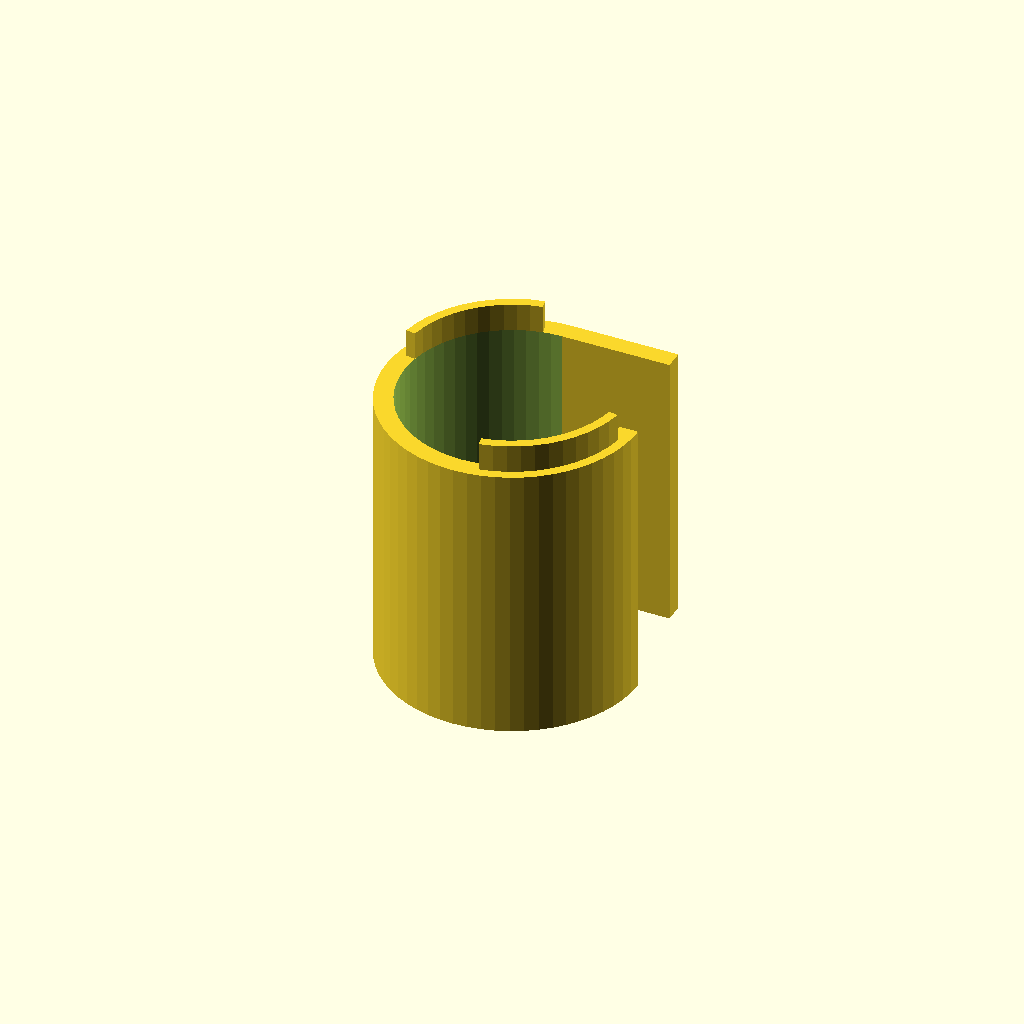
Cell 1 — every parameter at its default value.
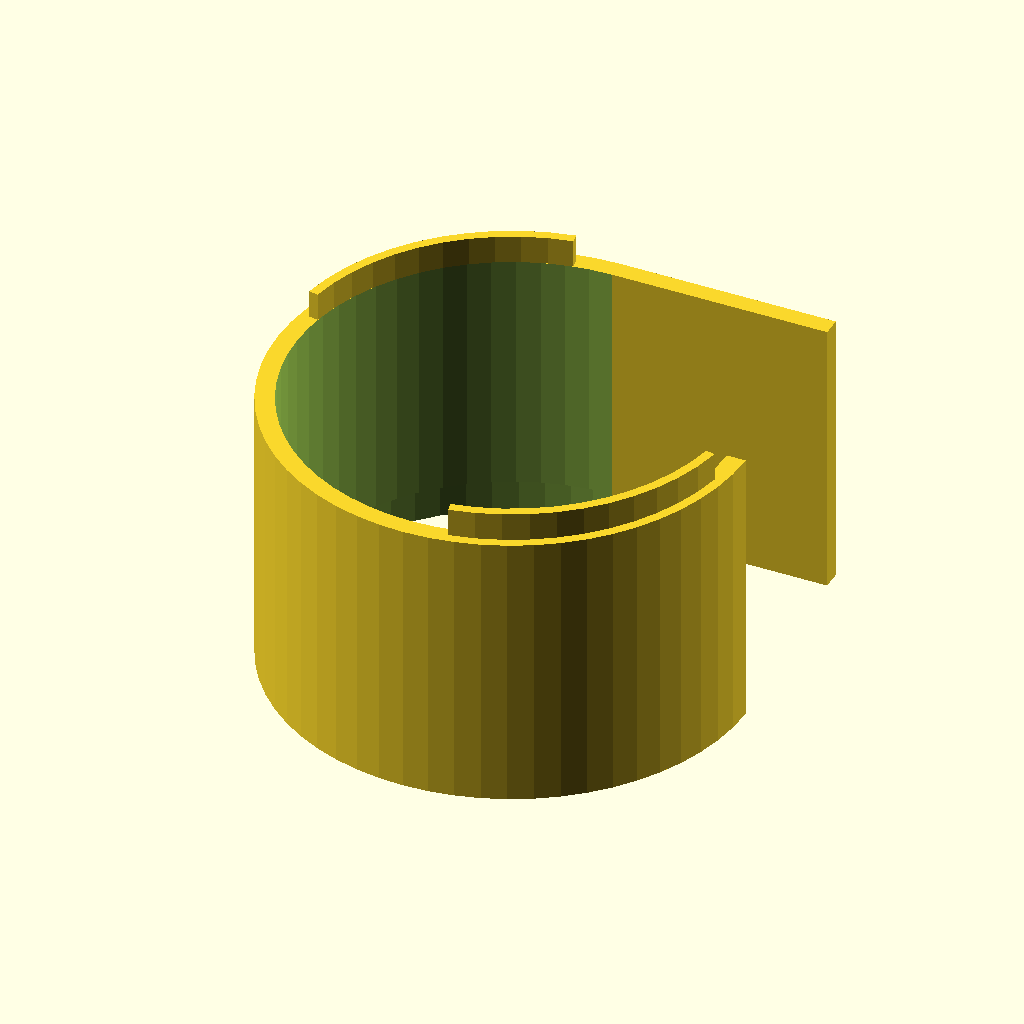
Cell 2 — inner_diameter set to 46, the other parameters unchanged.
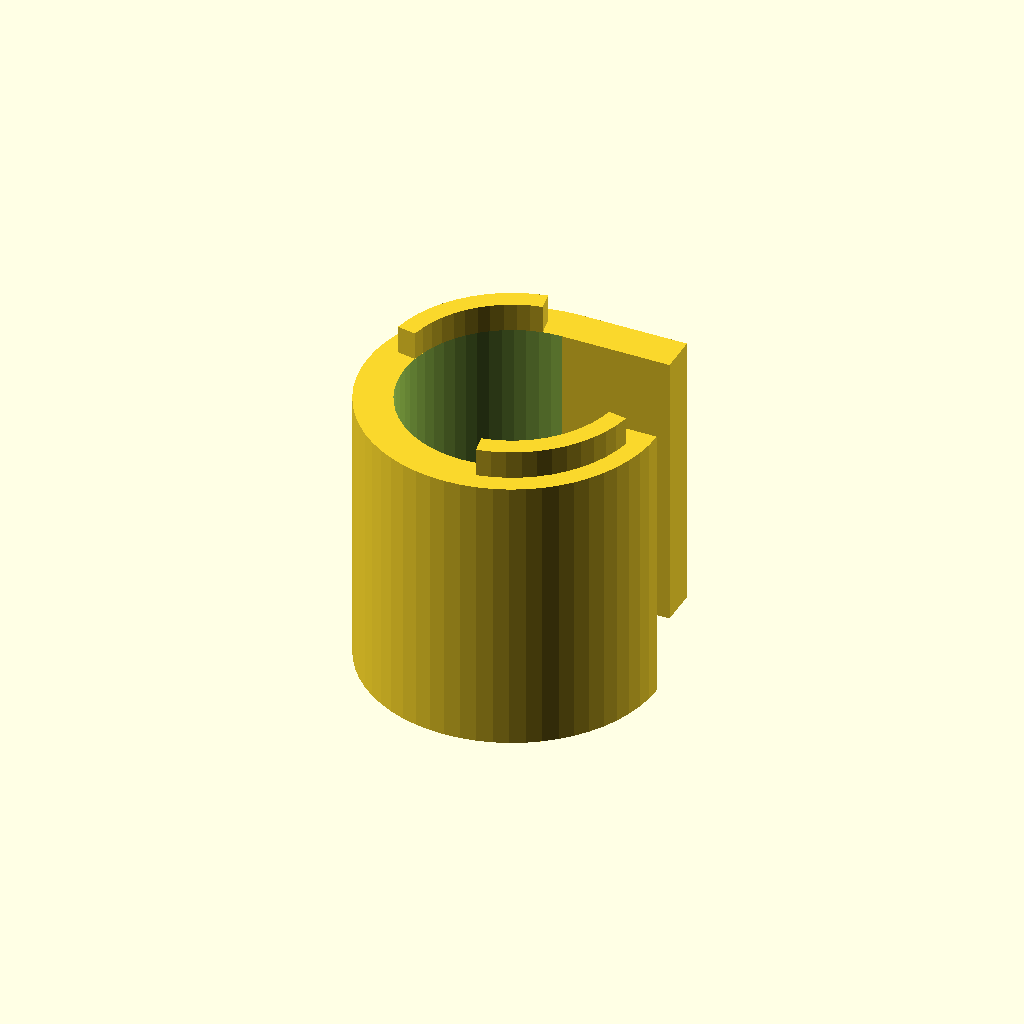
Cell 3 — wall_thickness set to 4, the other parameters unchanged.
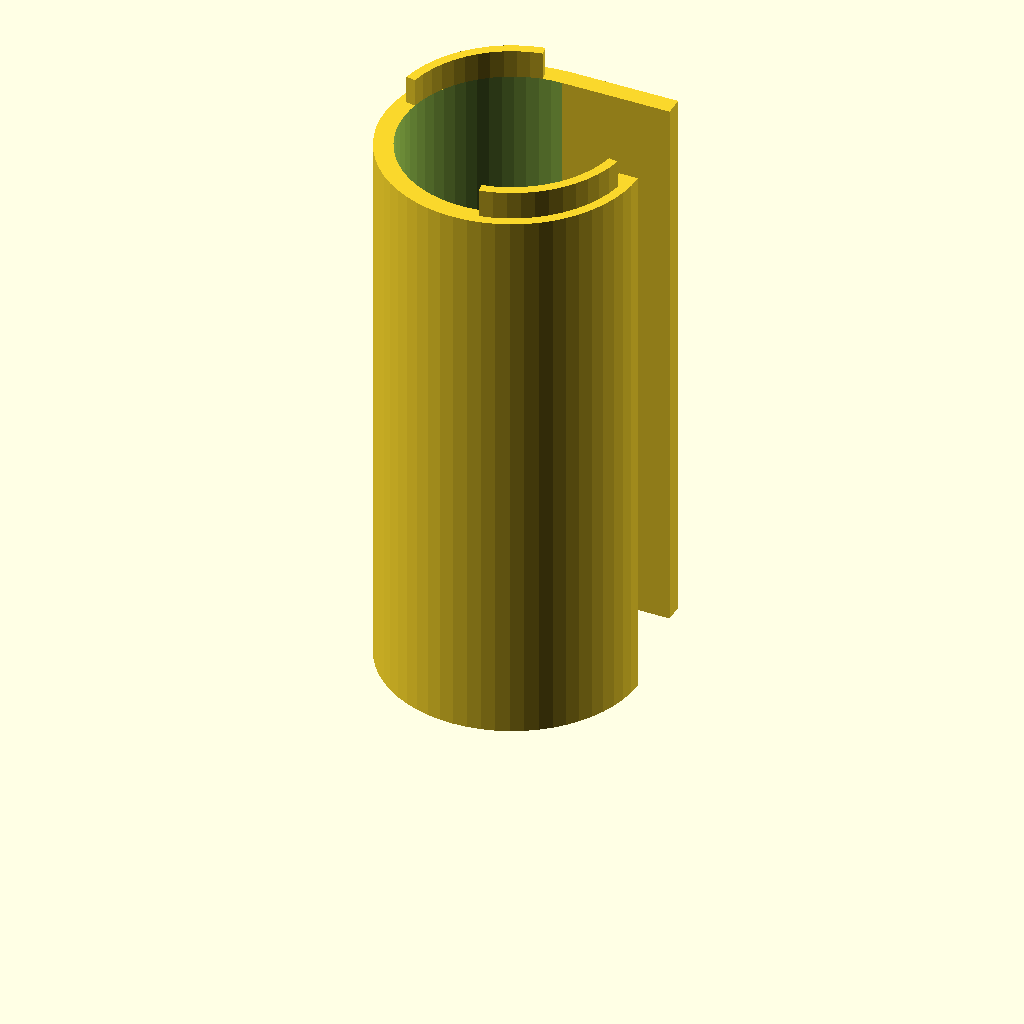
Cell 4: wall_height = 60 (everything else at default).
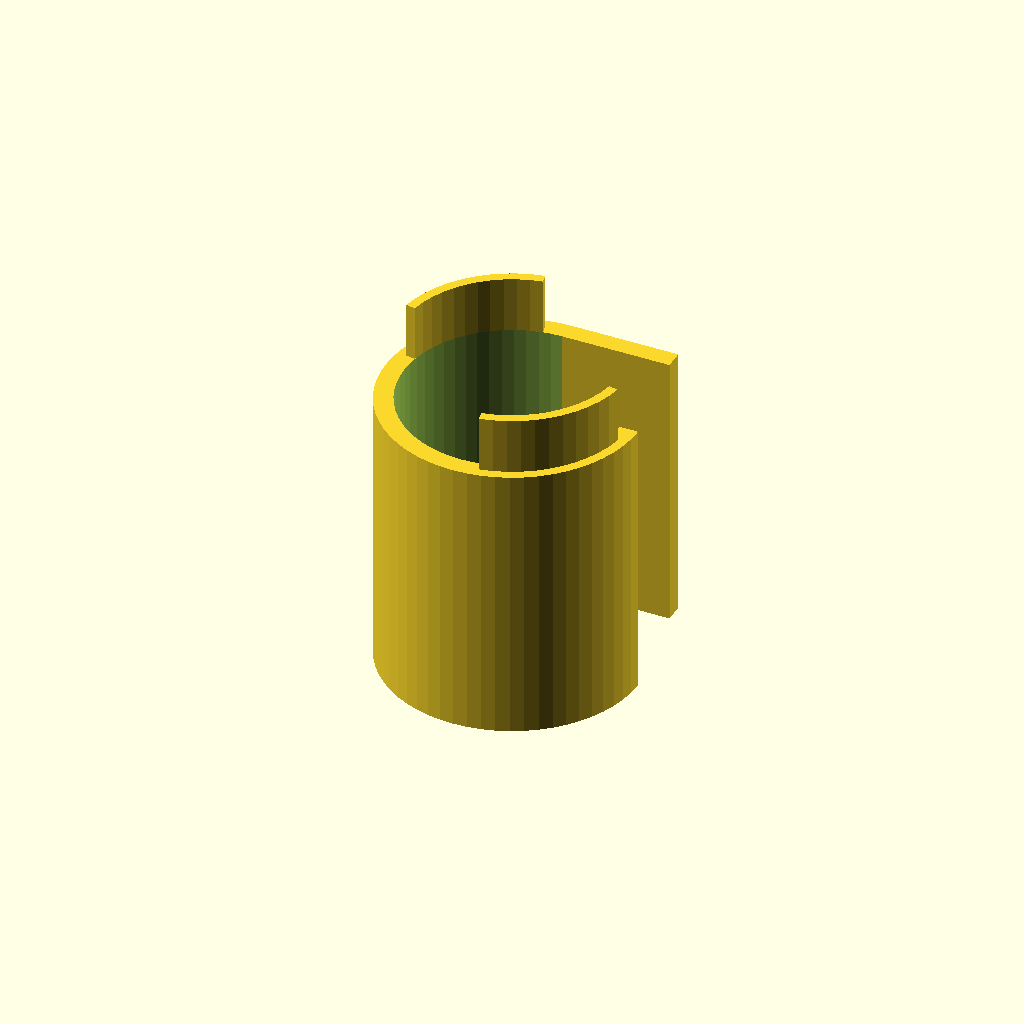
Cell 5: the same model with joint_height = 6.
All cells are drawn from one camera (rotation 55°, 0°, 25°, orthographic, colour scheme Cornfield), so only the parameter changes between them.
OpenSCAD source file 01/src/screw_wall.scad:
ball_diameter = 9.5;
inner_diameter = 23;
wall_thickness = 2;
wall_height = 30;
joint_height = 3;
joint_clearance = 2;
joint_angle = 80;
joint_angle_clearance = 10;

outer_diameter = inner_diameter + wall_thickness * 2;

$fn = 60;

difference() {
    cylinder(d = outer_diameter, h = wall_height);

    translate([0, 0, -1])
    cylinder(d = inner_diameter, h = wall_height + 2);

    translate([0, 0, -1])
    cube([outer_diameter, outer_diameter, wall_height + 2]);

    translate([0, 0, -1])
    rotate([0, 0, 135 - joint_angle / 2])
    rotate_extrude(angle = joint_angle, convexity = 10)
    translate([inner_diameter / 2 - 1, 0, 0])
    square([wall_thickness / 2 + 1, joint_height + joint_clearance]);

    translate([0, 0, -1])
    rotate([0, 0, 315 - joint_angle / 2])
    rotate_extrude(angle = joint_angle, convexity = 10)
    translate([inner_diameter / 2 - 1, 0, 0])
    square([wall_thickness / 2 + 1, joint_height + joint_clearance]);
}

translate([0, 0, wall_height])
union() {
    male_angle = joint_angle - joint_angle_clearance;

    rotate([0, 0, 135 - male_angle / 2])
    rotate_extrude(angle = male_angle, convexity = 10)
    translate([inner_diameter / 2, 0, 0])
    square([wall_thickness / 2, joint_height]);

    rotate([0, 0, 315 - male_angle / 2])
    rotate_extrude(angle = male_angle, convexity = 10)
    translate([inner_diameter / 2, 0, 0])
    square([wall_thickness / 2, joint_height]);
}

// Ball guide
translate([0, inner_diameter / 2, 0])
    cube([inner_diameter / 2, wall_thickness, wall_height]);
Parameter table extracted from the source (name, type, default, range or options):
ball_diameter: number, default 9.5
inner_diameter: number, default 23
wall_thickness: number, default 2
wall_height: number, default 30
joint_height: number, default 3
joint_clearance: number, default 2
joint_angle: number, default 80
joint_angle_clearance: number, default 10
